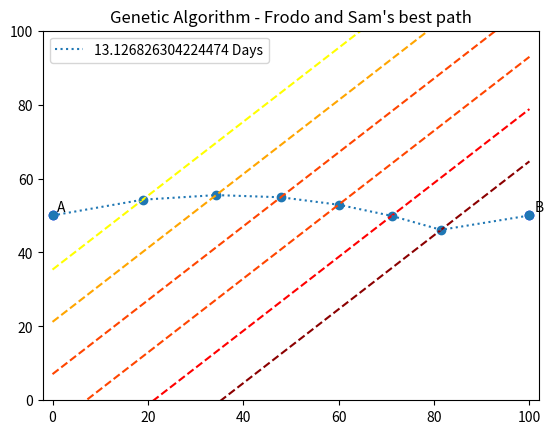

The matplotlib source for this figure:
#!/usr/bin/env python3
# -*- coding: utf-8 -*-

import math
import numpy as np
import matplotlib.pyplot as plt


speeds = [10, 9, 8, 7, 6, 5]


def plotProblem(points, duration, *args, **kwargs):
    title = kwargs.get('title',None)
    # Plot points A and B
    A = [0, 50]
    B = [100, 50]
    plt.scatter(A[0], A[1], color="blue")
    plt.text(A[0]+1, A[1]+1, "A")
    plt.scatter(B[0], B[1], color='blue')
    plt.text(B[0]+1, B[1]+1, "B")

    # plot the lines in the marsh
    x = np.linspace(0, 100, 1000)
    plt.plot(x, x+25*np.sqrt(2), linestyle='--', color="yellow")
    plt.plot(x, x+15*np.sqrt(2), linestyle='--', color="orange")
    plt.plot(x, x+5*np.sqrt(2), linestyle='--', color="orangered")
    plt.plot(x, x-5*np.sqrt(2), linestyle='--', color="orangered")
    plt.plot(x, x-15*np.sqrt(2), linestyle='--', color="red")
    plt.plot(x, x-25*np.sqrt(2), linestyle='--', color="darkred")

    # Plot the points that Frodo and Sam walk through
    if (points is not None):
        plt.plot([i[0] for i in points], [j[1] for j in points], linestyle=":",
                 label=str(duration)+" Days")
        plt.scatter([i[0] for i in points], [j[1] for j in points])
    plt.legend()

    # Title optional
    if(title is None):
        plt.title("Frodo and Sam's best path to point B")
    if(title is not None):
        plt.title(title)

    plt.xlim([-2, 102])
    plt.ylim([0, 100])
    plt.show()


def distance(point1, point2):
    '''
    Takes two points and returns the distance between them
    '''
    return np.sqrt((point1[0] - point2[0])**2 + (point1[1] - point2[1])**2)


def createPoints(points):
    '''
    Given the x values for our points, return the corresponding X,Y pairs
    which lie on the lines through the swamp
    '''
    point1 = [0, 50]
    point8 = [100, 50]
    point2 = [points[0], points[0]+25*np.sqrt(2)]
    point3 = [points[1], points[1]+15*np.sqrt(2)]
    point4 = [points[2], points[2]+5*np.sqrt(2)]
    point5 = [points[3], points[3]-5*np.sqrt(2)]
    point6 = [points[4], points[4]-15*np.sqrt(2)]
    point7 = [points[5], points[5]-25*np.sqrt(2)]

    points = [point1, point2, point3, point4, point5, point6, point7, point8]
    return(points)


def tripDuration(points):
    duration = 0
    for i in range(len(points)-1):
        duration += distance(points[i], points[i+1])/speeds[i % 6]
    return duration


# Create Generation
def createGen0(genSize):
    '''
    Our individuals are sets of 8 (could expand to more if we want) points
    corresponding to the x values at each different section of the marsh (and
    the starting and ending points, which don't change)
    '''
    # Pass random values to createPoints()
    inds = []

    for i in range(genSize):
        # pick 6 random integers between 1 and 100 to create points from
        inds.append(createPoints(np.random.randint(100, size=6).tolist()))

    return inds
    pass


def mySortKey(point):
    return(tripDuration(point))


def sort(points):
    points.sort(key=mySortKey, reverse=False)


def sortByFitness(points):
    '''
    The fitness of the individual is the time it takes it to get through the
    swamp (a.k.a. tripDuration).

    Pass in the individuals, and return them sorted by best fitness to worst.
    '''
    # sort the individuals by fitness
    sort(points)

    # return the fitnesses as well in case we want it for plotting
    return([tripDuration(i) for i in points])


def mate(individuals):
    '''
    Mating is defined as taking the average between each of the x values and
    returning the new points as the child.

    Pass in the individuals and return 5 children (x points only) who have
    been mated: individual 1 with ind. 2, 1 with 3 ... 1 with 6.
    I like this way of mating because it allows the best fitness to have more
    influence but also should allow for variability
    '''
    topIndividuals = individuals[0:6]
    children = []

    i = 1
    while(len(children) < 5):
        # individuals are [[[x,y],[x,y]],[[x,y][x,y]]] and so forth, so we want
        # to averate the 0th element from the 0th individual and
        # ith individual for each point j
        children.append([[(topIndividuals[0][j][0]+topIndividuals[i][j][0])/2]
                        for j in range(len(topIndividuals[0]))])
        i += 1

    return children


def mutate(children, genSize, randomness):
    '''
    Takes in the 5 children from mate and adds randomness to them.
    Randomly select one, add some randomness, make it into a point,
    repeat genSize times.
    '''
    individuals = []
    for i in range(genSize):
        # select a random child
        rand = np.random.randint(0, len(children))
        # createPoints only takes in the 2nd through 7th points
        # (not start or finish)
        tempChild = children[rand][1:-1]
        # Amount of randomness varies with randomness param. if
        # randomness is 1, the value added is rand between -1 and 1
        randomXs = [(tempChild[j][0] + ((np.random.rand()-0.5)*2)*
                    randomness) for j in range(len(tempChild))]
        individuals.append(createPoints(randomXs))

    return individuals


def runGenetic(genSize, numGenerations):
    '''
    1. create generation 0
    2. evaluate their fitness
    3. mate the best individuals
    4. mutate the individuals to make the new generation size genSize
    5. repeat 2-4 numGenerations times
    '''
    # 1
    individuals = createGen0(genSize)

    minDuration = 1000
    topDog = []
    # 2-4
    for i in range(numGenerations):
    # sorts the individuals and gives us a list of durations for plotting or
    # whatever
        durations = sortByFitness(individuals)

        if(durations[0] < minDuration):
            minDuration = durations[0]
            topDog = individuals[0]

        # plotProblem(individuals[0],durations[0])
        children = mate(individuals)
        individuals = mutate(children, genSize=genSize, randomness=1)

    return topDog, minDuration


def main():
    '''
    # Show the original problem with a straght line
    starting = (100-5*(10*np.sqrt(2)))/2
    step = 10*np.sqrt(2)

    # create the steps for the original, straght line problem
    direct = createPoints([starting, starting+step, starting+step*2,
        starting+step*3, starting+step*4, starting+step*5])
    print("Direct Route: ", tripDuration(direct), "days")
    duration = tripDuration(direct)

    # Plot the original problem
    plotProblem(direct, duration)
    '''
    bestPath, bestTime = runGenetic(genSize=100, numGenerations=100)

    plotProblem(bestPath, bestTime, title="Genetic Algorithm - Frodo and Sam's best path")

    pass


if __name__ == '__main__':
    main()
